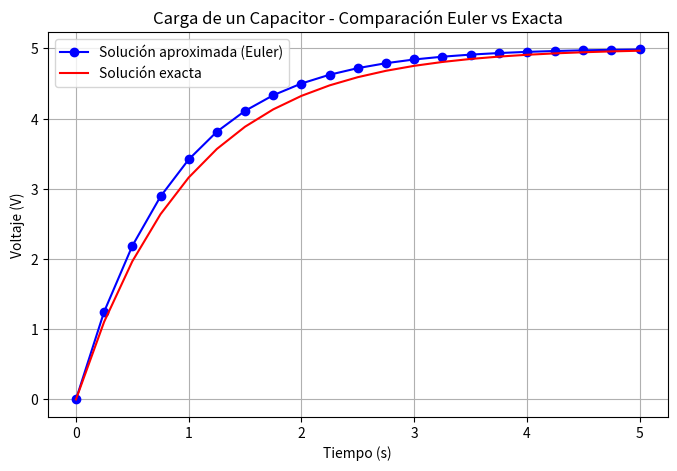

Generate this figure with matplotlib:

#           Autor:
# [redacted]
# [redacted]
#   Version 1.01 : 25/04/2025
import numpy as np
import matplotlib.pyplot as plt
import pandas as pd

# Definición de la EDO del capacitor: dV/dt = (1 / RC) * (V_fuente - V)
def f(t, V):
    R = 1000           # Resistencia en ohmios (Ω)
    C = 0.001          # Capacitancia en faradios (F)
    V_fuente = 5       # Voltaje de la fuente en voltios (V)
    return (1 / (R * C)) * (V_fuente - V)

# Condiciones iniciales y parámetros
x0 = 0      # Tiempo inicial (s)
y0 = 0      # Voltaje inicial (V)
xf = 5      # Tiempo final (s)
n = 20      # Número de pasos

h = (xf - x0) / n  # Tamaño del paso (Δt)

# Inicialización de listas
x_vals = [x0]         # Lista de tiempos
y_vals = [y0]         # Lista de voltajes aproximados
y_exact = [0]         # Lista de voltajes exactos
errores = [0]         # Lista de errores absolutos

# Valores constantes para la solución exacta
R = 1000
C = 0.001
V_fuente = 5

# Método de Euler + comparación con la solución exacta
x = x0
y = y0
for i in range(n):
    y = y + h * f(x, y)            # Euler: nuevo valor de voltaje
    x = x + h                      # Avanza en el tiempo
    y_real = V_fuente * (1 - np.exp(-x / (R * C)))  # Solución analítica
    error = abs(y_real - y)        # Error absoluto
    
    # Guardar valores
    x_vals.append(x)
    y_vals.append(y)
    y_exact.append(y_real)
    errores.append(error)

# Guardar resultados en archivo CSV
df = pd.DataFrame({
    "Tiempo (s)": x_vals,
    "V_aproximada (V)": y_vals,
    "V_exacta (V)": y_exact,
    "Error_absoluto (V)": errores
})
df.to_csv("carga_capacitor_comparacion.csv", index=False)

# Gráfica
plt.figure(figsize=(8, 5))
plt.plot(x_vals, y_vals, 'o-', label='Solución aproximada (Euler)', color='blue')
plt.plot(x_vals, y_exact, '-', label='Solución exacta', color='red')
plt.title('Carga de un Capacitor - Comparación Euler vs Exacta')
plt.xlabel('Tiempo (s)')
plt.ylabel('Voltaje (V)')
plt.legend()
plt.grid(True)
plt.savefig("carga_capacitor_comparacion.png")
plt.show()


